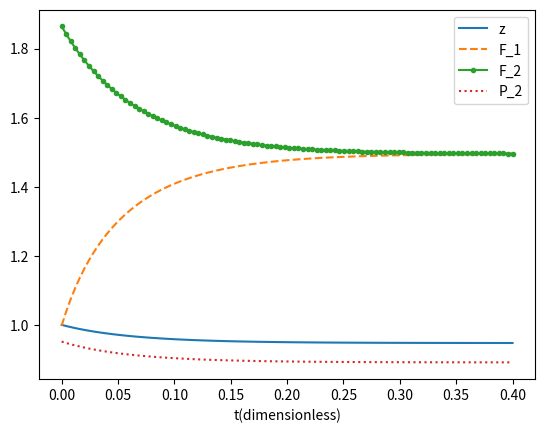

This chart was generated by the following Python code:
import numpy as np
from scipy.integrate import odeint
import matplotlib.pyplot as plt

# 상수 설정
Cv1 = 1.2e-2
Cv2 = Cv1
P0 = 1.014e5
P10 = 1.38e5
P30 = 1.08e5
P1 = P10
P3 = P30
z0_val = 3.05
rho = 1e3
A = 0.465
g = 9.8
P20 = P0 + rho * g * z0_val
cv = 0.2
R = 1.987
Mw = 29
V0 = 2.83
Vg0 = 1.415

k1 = np.sqrt(P10 / (P10 - P20))
k2 = k1 * Cv2 / Cv1
k3 = rho * g * z0_val / P10
k4 = V0 / Vg0
k5 = 0.735
k6 = R / (cv * Mw)

# 미분 방정식 정의
def cltank(z, t, k1, k2, k3, k4, k5, k6, P10, P1, P3):
    P1s = P1 / P10
    P3s = P3 / P10
    Vg = k4 - z
    Tg = (1.0 / Vg) ** k6
    Pg = k5 * Tg / Vg
    P2s = Pg + k3 * z
    F1s = k1 * np.sqrt(P1s - P2s)
    F2s = k2 * np.sqrt(P2s - P3s)
    return F1s - F2s

# 시간 범위 및 초기 조건
t = np.linspace(0, 0.4, 100)
z0 = 1.0

# 수치 적분 (ode45와 유사한 odeint 사용)
z = odeint(cltank, z0, t, args=(k1, k2, k3, k4, k5, k6, P10, P1, P3))

# 결과 계산
Vg = k4 - z.flatten()
Tg = (1.0 / Vg) ** k6
Pg = k5 * Tg / Vg
P1s = P1 / P10
P3s = P3 / P10
P2s = Pg + k3 * z.flatten()
F1s = k1 * np.sqrt(P1s - P2s)
F2s = k2 * np.sqrt(P2s - P3s)

# 그래프 출력
plt.plot(t, z, label='z')
plt.plot(t, F1s, '--', label='F_1')
plt.plot(t, F2s, '.-', label='F_2')
plt.plot(t, P2s, ':', label='P_2')
plt.legend()
plt.xlabel('t(dimensionless)')
plt.show()
